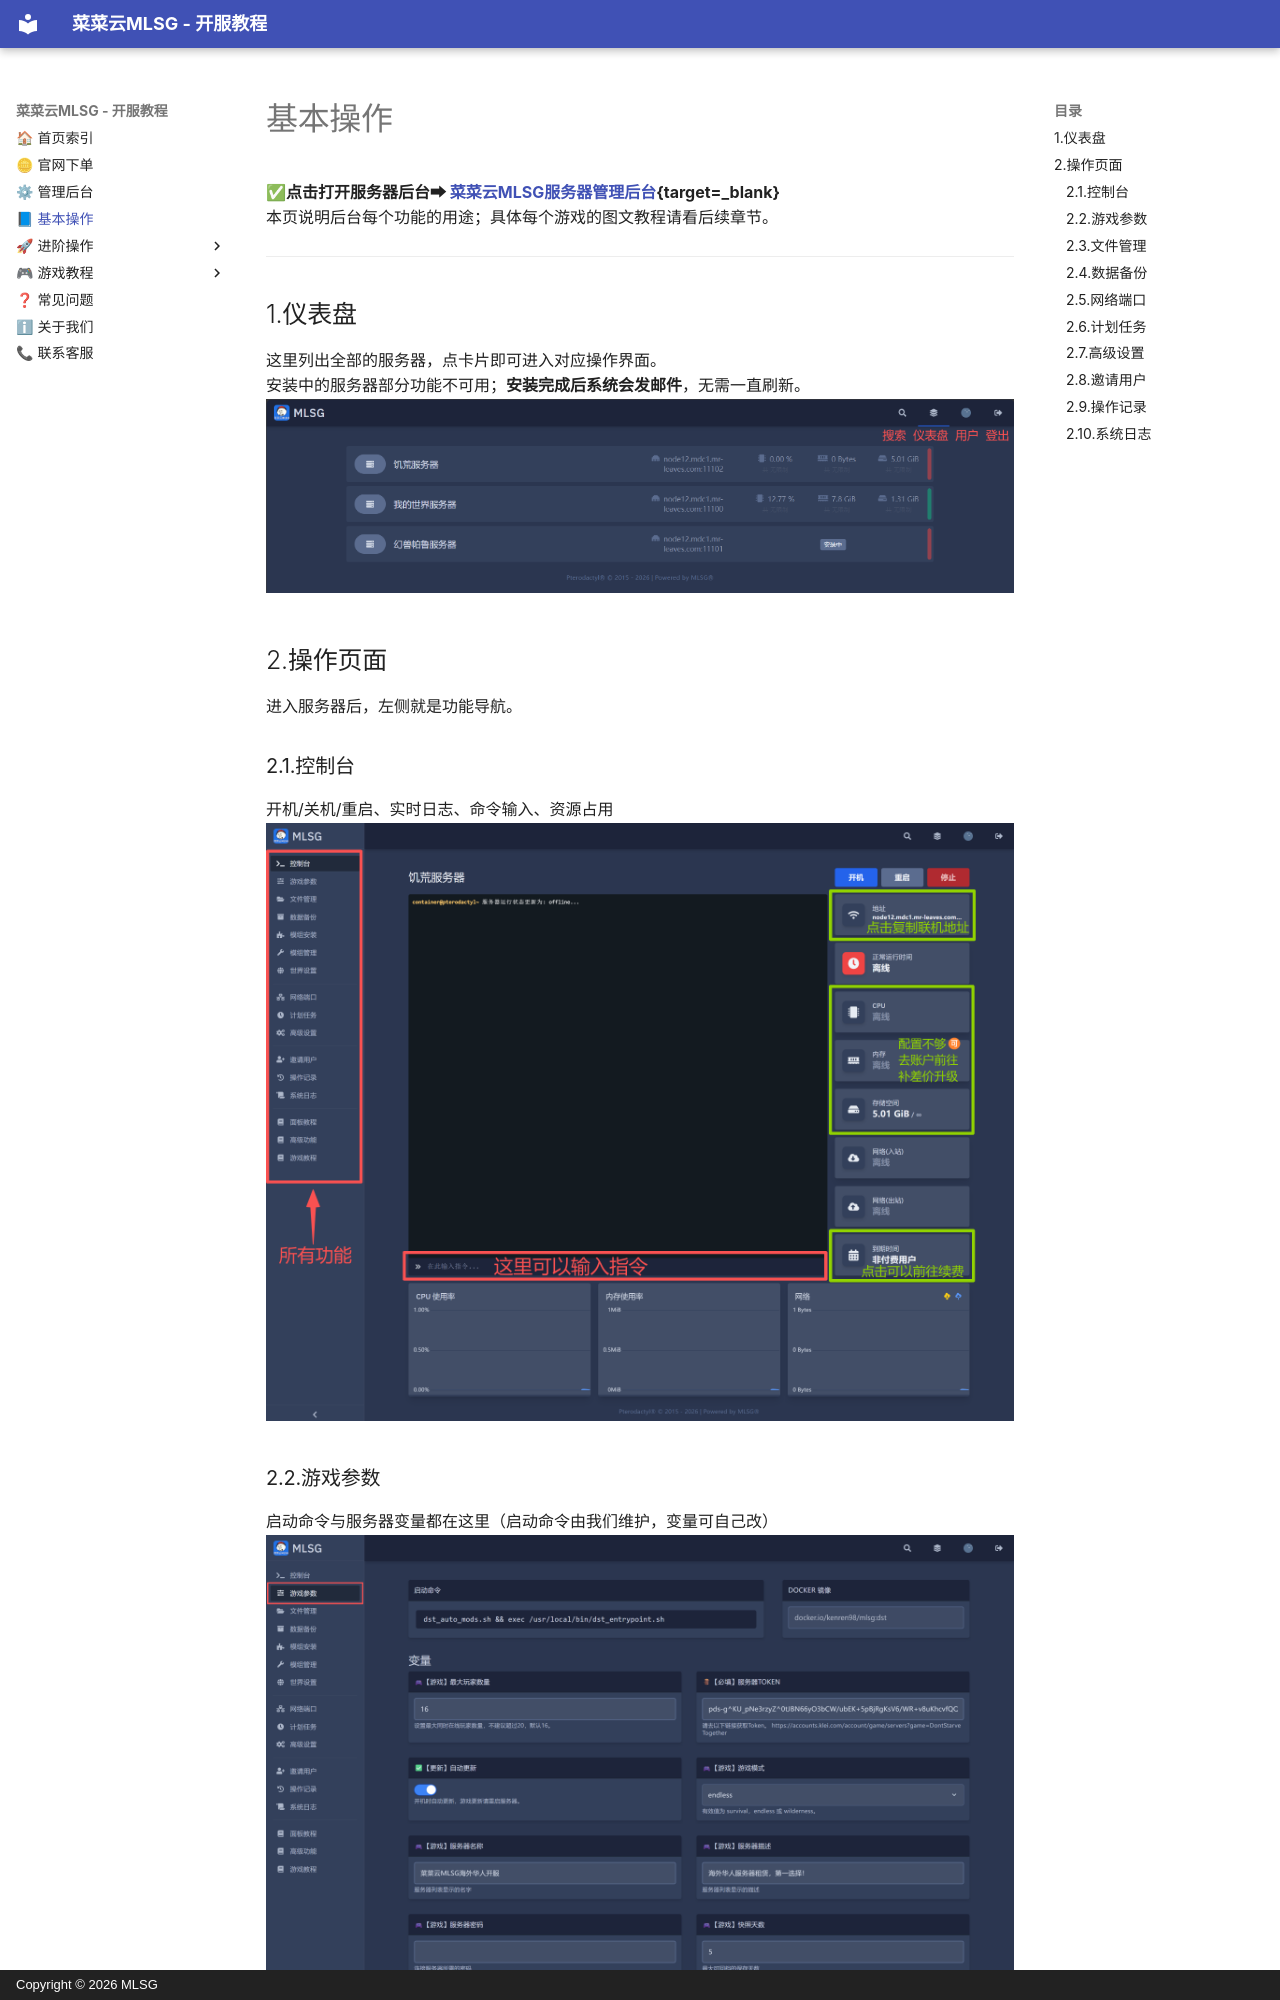

repository: Mr-Leaves-Server-Group/Manual · page: 1-serverbasics/index.html · generator: mkdocs · copyright: Copyright © 2026 MLSG

# 基本操作

**✅点击打开服务器后台➡ [菜菜云MLSG服务器管理后台](https://panel.mr-leaves.com/){target=_blank}**  
本页说明后台每个功能的用途；具体每个游戏的图文教程请看后续章节。

---

## 1.仪表盘

这里列出全部的服务器，点卡片即可进入对应操作界面。  
安装中的服务器部分功能不可用；**安装完成后系统会发邮件**，无需一直刷新。  
![服务器仪表盘](/assets/1.0/header.png)  

<div style="height:10px"></div>  <!-- 完美间距 -->

## 2.操作页面

进入服务器后，左侧就是功能导航。

### 2.1.控制台
开机/关机/重启、实时日志、命令输入、资源占用  
![控制台](/assets/1.0/console.png)  

<div style="height:10px"></div>  <!-- 完美间距 -->
